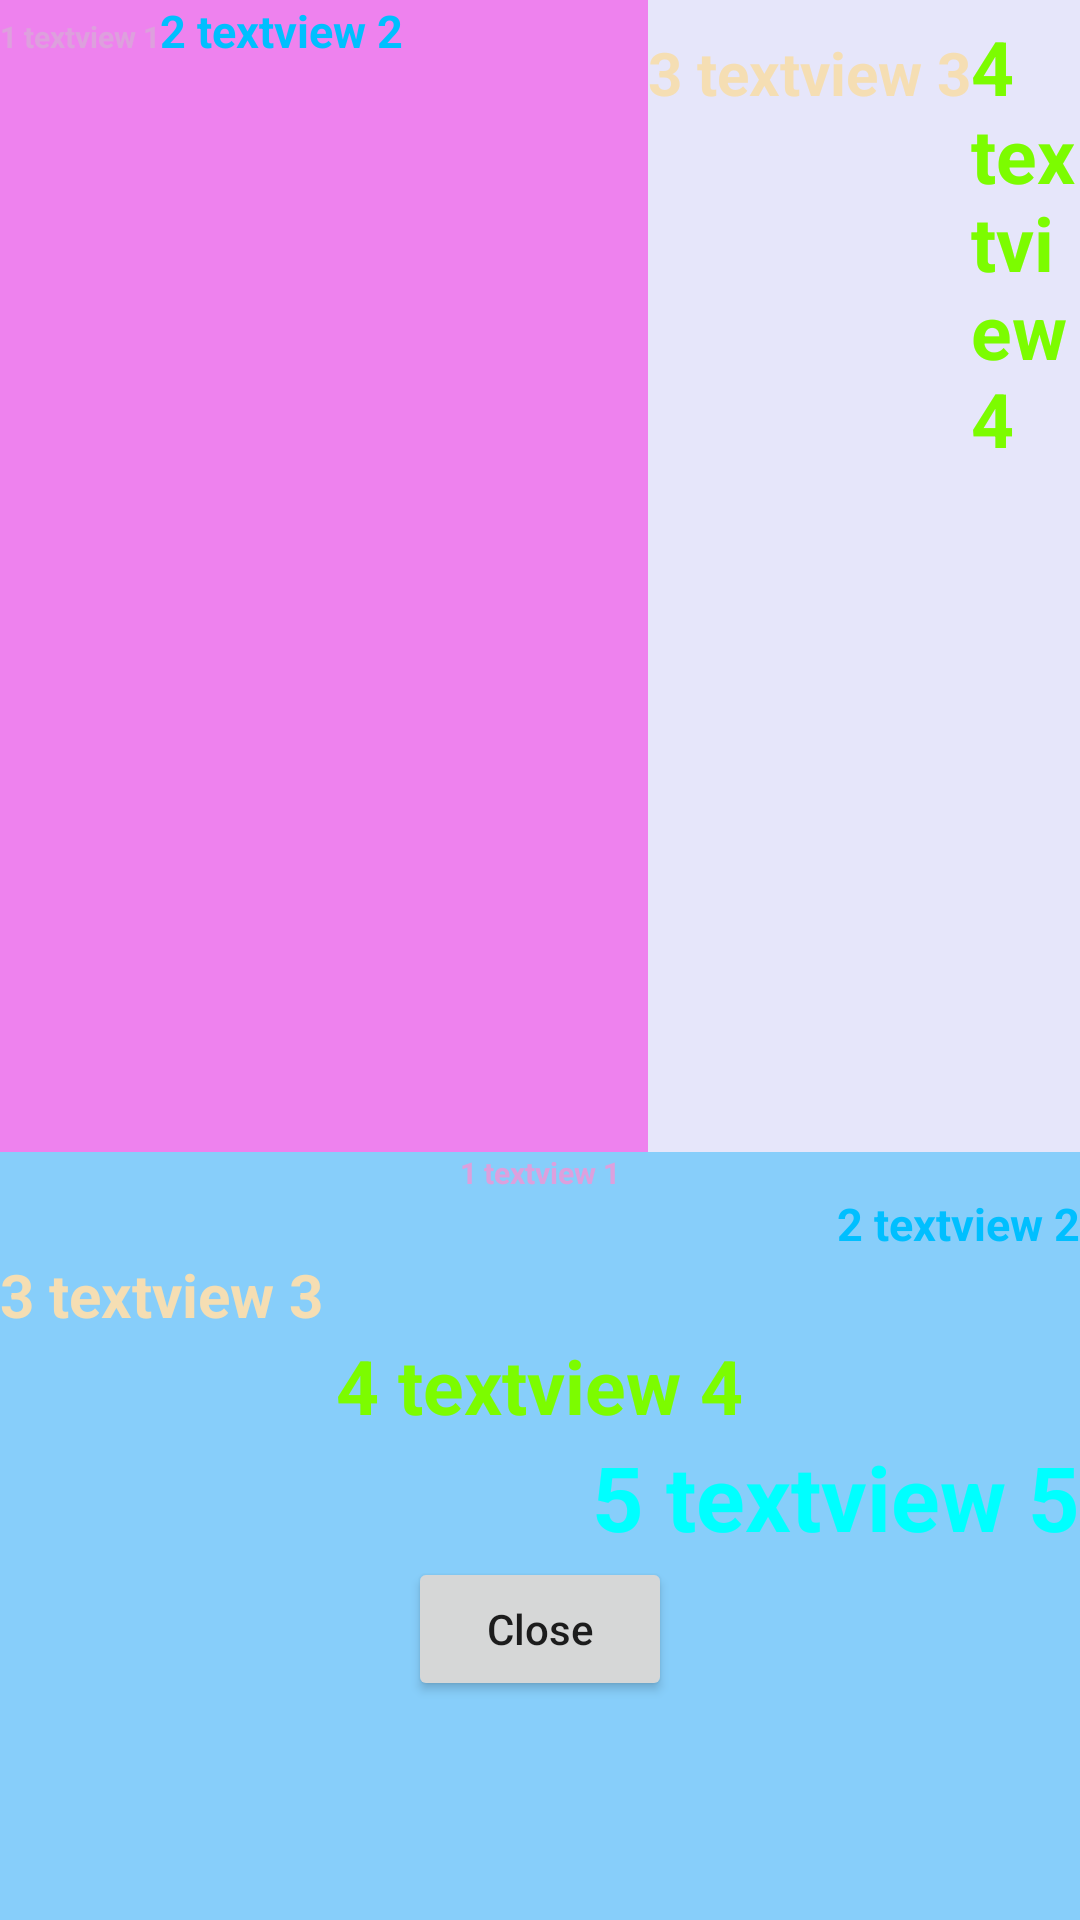

Produce the Android XML layout that renders to this screen, including the resource entries it uses.
<!-- AndroidManifest.xml: application theme AppTheme -->
<!-- res/layout/activity_linearlayout.xml -->
<LinearLayout xmlns:android="http://schemas.android.com/apk/res/android"
    android:id="@+id/layout1"
    android:layout_width="fill_parent"
    android:layout_height="fill_parent"
    android:background="@color/layoutcolor1"
    android:orientation="vertical" >

    <LinearLayout
        android:id="@+id/layout2"
        android:layout_width="fill_parent"
        android:layout_height="0dp"
        android:layout_weight="3"
        android:background="@color/layoutcolor2"
        android:baselineAligned="false"
        android:orientation="horizontal" >

        <LinearLayout
            android:id="@+id/layout4"
            android:layout_width="fill_parent"
            android:layout_height="fill_parent"
            android:layout_weight="2"
            android:background="@color/layoutcolor3"
            android:orientation="horizontal" >

            <TextView
                android:id="@+id/tv1"
                android:layout_width="wrap_content"
                android:layout_height="wrap_content"
                android:text="@string/tvtext1"
                android:textColor="@color/tvcolor1"
                android:textSize="@dimen/tv1size"
                android:textStyle="bold" />

            <TextView
                android:id="@+id/tv2"
                android:layout_width="wrap_content"
                android:layout_height="wrap_content"
                android:text="@string/tvtext2"
                android:textColor="@color/tvcolor2"
                android:textSize="@dimen/tv2size"
                android:textStyle="bold" />
        </LinearLayout>

        <LinearLayout
            android:id="@+id/layout5"
            android:layout_width="fill_parent"
            android:layout_height="fill_parent"
            android:layout_weight="3"
            android:background="@color/layoutcolor4"
            android:orientation="horizontal" >

            <TextView
                android:id="@+id/tv3"
                android:layout_width="wrap_content"
                android:layout_height="wrap_content"
                android:text="@string/tvtext3"
                android:textColor="@color/tvcolor3"
                android:textSize="@dimen/tv3size"
                android:textStyle="bold" />

            <TextView
                android:id="@+id/tv4"
                android:layout_width="wrap_content"
                android:layout_height="wrap_content"
                android:text="@string/tvtext4"
                android:textColor="@color/tvcolor4"
                android:textSize="@dimen/tv4size"
                android:textStyle="bold" />

            <TextView
                android:id="@+id/tv5"
                android:layout_width="wrap_content"
                android:layout_height="wrap_content"
                android:text="@string/tvtext5"
                android:textColor="@color/tvcolor5"
                android:textSize="@dimen/tv5size"
                android:textStyle="bold" />
        </LinearLayout>
    </LinearLayout>

    <LinearLayout
        android:id="@+id/layout3"
        android:layout_width="fill_parent"
        android:layout_height="0dp"
        android:layout_weight="2"
        android:background="@color/layoutcolor5"
        android:orientation="vertical" >

        <TextView
            android:id="@+id/tv6"
            android:layout_width="fill_parent"
            android:layout_height="wrap_content"
            android:gravity="top|center"
            android:text="@string/tvtext1"
            android:textColor="@color/tvcolor1"
            android:textSize="@dimen/tv1size"
            android:textStyle="bold" />

        <TextView
            android:id="@+id/tv7"
            android:layout_width="fill_parent"
            android:layout_height="wrap_content"
            android:gravity="right|center_vertical"
            android:text="@string/tvtext2"
            android:textColor="@color/tvcolor2"
            android:textSize="@dimen/tv2size"
            android:textStyle="bold" />

        <TextView
            android:id="@+id/tv8"
            android:layout_width="fill_parent"
            android:layout_height="wrap_content"
            android:gravity="bottom"
            android:text="@string/tvtext3"
            android:textColor="@color/tvcolor3"
            android:textSize="@dimen/tv3size"
            android:textStyle="bold" />

        <TextView
            android:id="@+id/tv9"
            android:layout_width="wrap_content"
            android:layout_height="wrap_content"
            android:layout_gravity="center"
            android:text="@string/tvtext4"
            android:textColor="@color/tvcolor4"
            android:textSize="@dimen/tv4size"
            android:textStyle="bold" />

        <TextView
            android:id="@+id/tv10"
            android:layout_width="wrap_content"
            android:layout_height="wrap_content"
            android:layout_gravity="right|clip_vertical"
            android:text="@string/tvtext5"
            android:textColor="@color/tvcolor5"
            android:textSize="@dimen/tv5size"
            android:textStyle="bold" />

        <Button
            android:id="@+id/btnclose"
            android:layout_width="wrap_content"
            android:layout_height="wrap_content"
            android:layout_gravity="bottom|center_horizontal"
            android:text="@string/btnoktext" />
    </LinearLayout>

</LinearLayout>
<!-- resources referenced by this layout -->
<resources>
  <color name="layoutcolor1">#FFB6C1</color>
  <color name="layoutcolor2">#D8BFD8</color>
  <color name="layoutcolor3">#EE82EE</color>
  <color name="layoutcolor4">#E6E6FA</color>
  <color name="layoutcolor5">#87CEFA</color>
  <color name="tvcolor1">#DDA0DD</color>
  <color name="tvcolor2">#00BFFF</color>
  <color name="tvcolor3">#F5DEB3</color>
  <color name="tvcolor4">#7CFC00</color>
  <color name="tvcolor5">#00FFFF</color>
  <dimen name="tv1size">10sp</dimen>
  <dimen name="tv2size">15sp</dimen>
  <dimen name="tv3size">20sp</dimen>
  <dimen name="tv4size">25sp</dimen>
  <dimen name="tv5size">30sp</dimen>
  <string name="btnoktext">Close</string>
  <string name="tvtext1">1 textview 1</string>
  <string name="tvtext2">2 textview 2</string>
  <string name="tvtext3">3 textview 3</string>
  <string name="tvtext4">4 textview 4</string>
  <string name="tvtext5">5 textview 5</string>
  <style name="AppTheme" parent="AppBaseTheme">
          
          <item name="android:textAllCaps">false</item>
          
      </style>
  <style name="AppBaseTheme" parent="Theme.AppCompat.Light">
          
      </style>
</resources>
